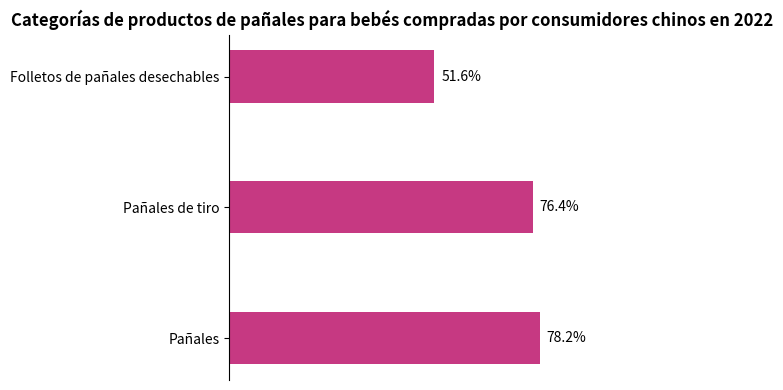

Reproduce this figure in Python.
import matplotlib.pyplot as plt
from matplotlib.patches import Circle
import numpy as np

# Categorías y datos correspondientes
categorias = ["Pañales", "Pañales de tiro", "Folletos de pañales desechables"]
datos = [78.2, 76.4, 51.6]

# Crear un lienzo y un subgráfico
fig, ax = plt.subplots(figsize=(6, 4))

# Dibujar un gráfico de barras horizontales
x = np.arange(len(categorias))
ancho_barra = 0.4
barras = ax.barh(x, datos, height=ancho_barra, color="#C63982")

# Agregar etiquetas de datos
for barra in barras:
    ancho = barra.get_width()
    ax.annotate(f'{ancho}%',
                xy=(ancho, barra.get_y() + barra.get_height() / 2),
                xytext=(5, 0),  # Ajustar la posición de la etiqueta
                textcoords="offset points",
                ha='left', va='center')

# Establecer las marcas y etiquetas del eje y
ax.set_yticks(x)
ax.set_yticklabels(categorias)
# Ocultar las marcas del eje x
ax.set_xticks([])
# Establecer el título
ax.set_title("Categorías de productos de pañales para bebés compradas por consumidores chinos en 2022", fontsize=12, fontweight="bold")

# Embelezar el gráfico ocultando los bordes superior, derecho e inferior
for espina in ["top", "right", "bottom"]:
    ax.spines[espina].set_visible(False)

plt.tight_layout()  # Ajustar automáticamente el diseño
plt.show()
